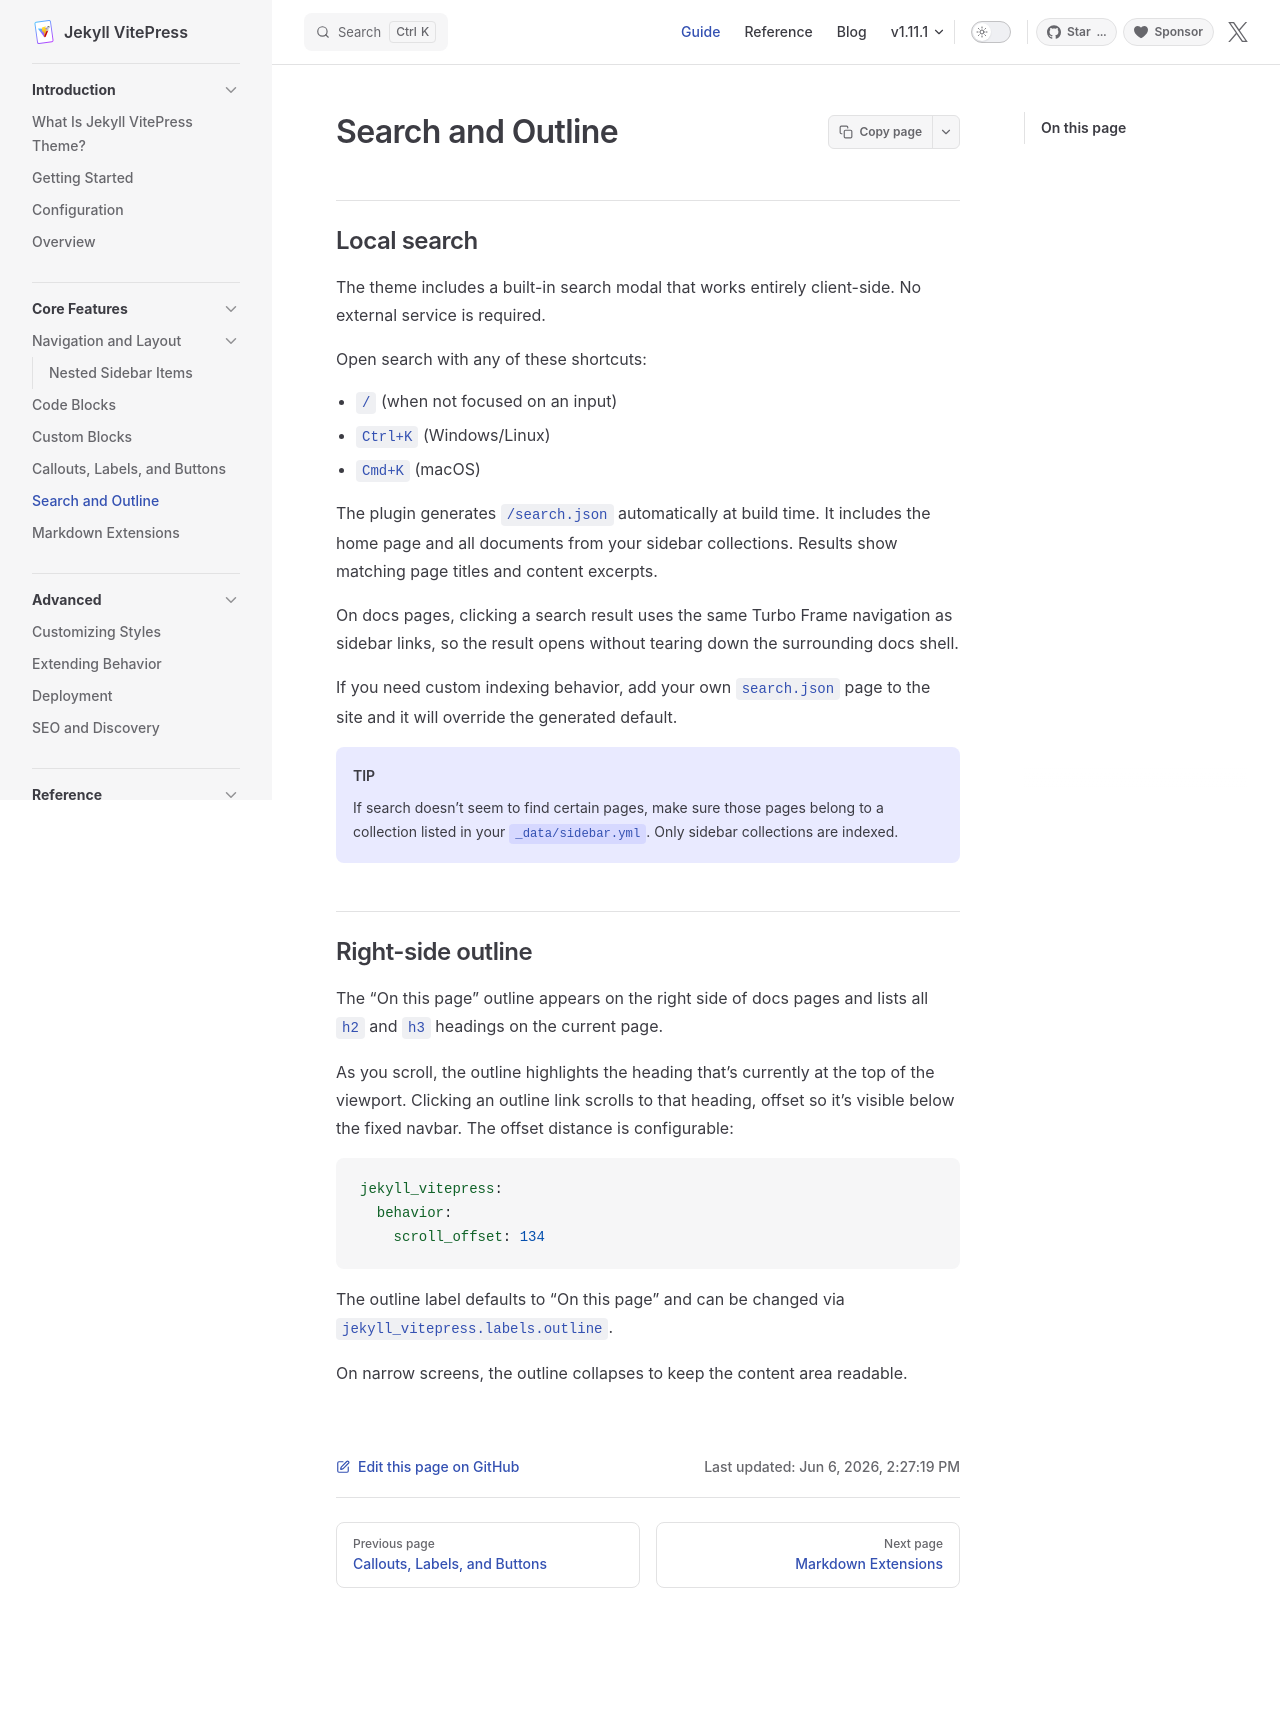

repository: crmne/jekyll-vitepress-theme · page: search-and-outline/index.html · generator: jekyll

---
title: Search and Outline
nav_order: 5
description: Keyboard search, generated index, and active heading tracking.
---

## Local search

The theme includes a built-in search modal that works entirely client-side. No external service is required.

Open search with any of these shortcuts:

- `/` (when not focused on an input)
- `Ctrl+K` (Windows/Linux)
- `Cmd+K` (macOS)

The plugin generates `/search.json` automatically at build time. It includes the home page and all documents from your sidebar collections. Results show matching page titles and content excerpts.

On docs pages, clicking a search result uses the same Turbo Frame navigation as sidebar links, so the result opens without tearing down the surrounding docs shell.

If you need custom indexing behavior, add your own `search.json` page to the site and it will override the generated default.

{% include alert.html type="tip" content="If search doesn't seem to find certain pages, make sure those pages belong to a collection listed in your `_data/sidebar.yml`. Only sidebar collections are indexed." %}

## Right-side outline

The "On this page" outline appears on the right side of docs pages and lists all `h2` and `h3` headings on the current page.

As you scroll, the outline highlights the heading that's currently at the top of the viewport. Clicking an outline link scrolls to that heading, offset so it's visible below the fixed navbar. The offset distance is configurable:

```yaml
jekyll_vitepress:
  behavior:
    scroll_offset: 134
```
{: data-title="_config.yml"}

The outline label defaults to "On this page" and can be changed via `jekyll_vitepress.labels.outline`.

On narrow screens, the outline collapses to keep the content area readable.
